Run: headless pygame with SDL's dummy video driver; simulated clock (each Clock.tick advances the game by its frame time, no real sleeping); random seed 0; keys injected as events and as key.get_pressed() state; mouse plan: one left click at the window centre at the start of phase 2, then a move to the lower-right quarter at the start of phase 3.
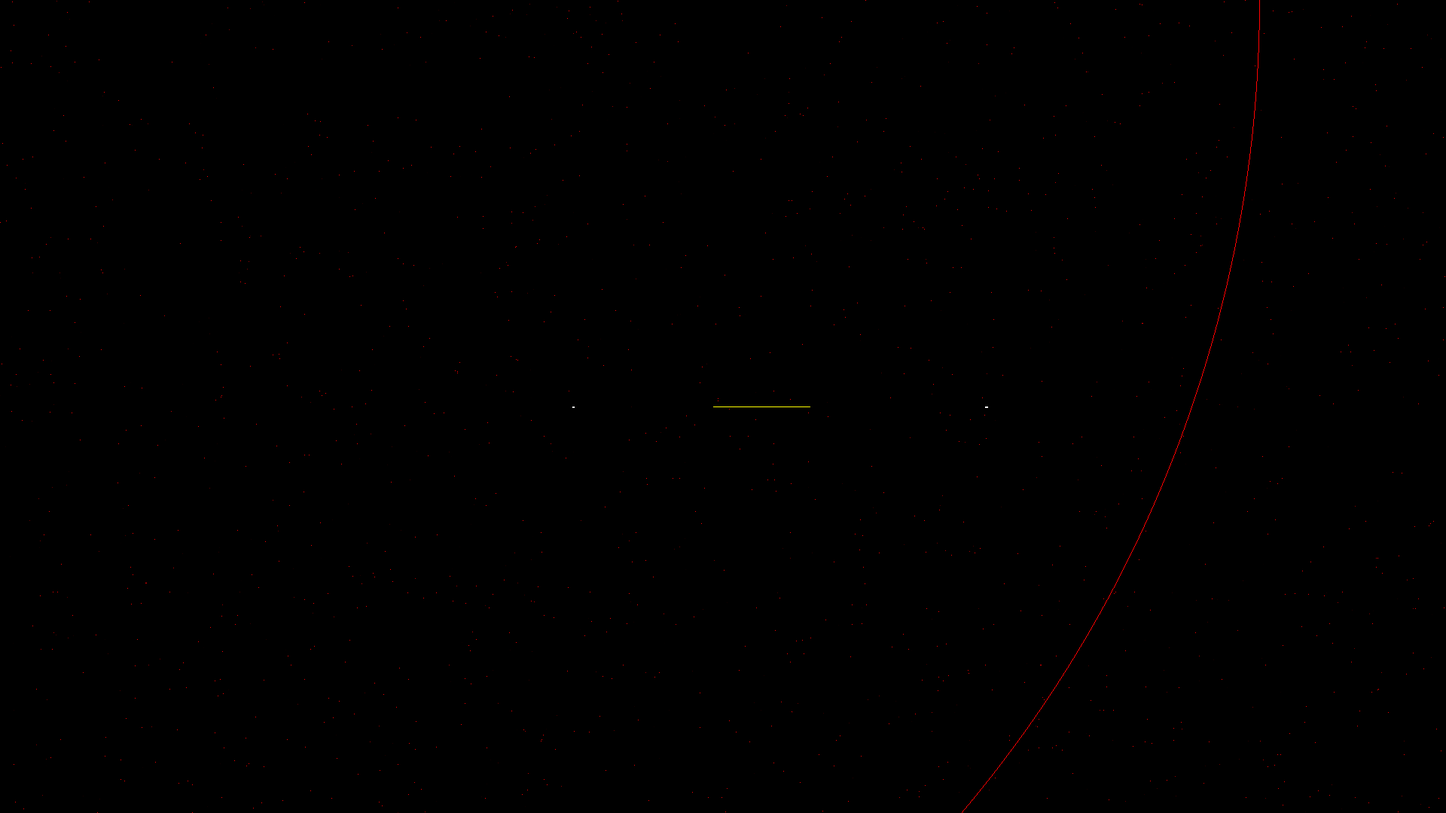
Frame 1 of 4 · flips 1–60 · no input
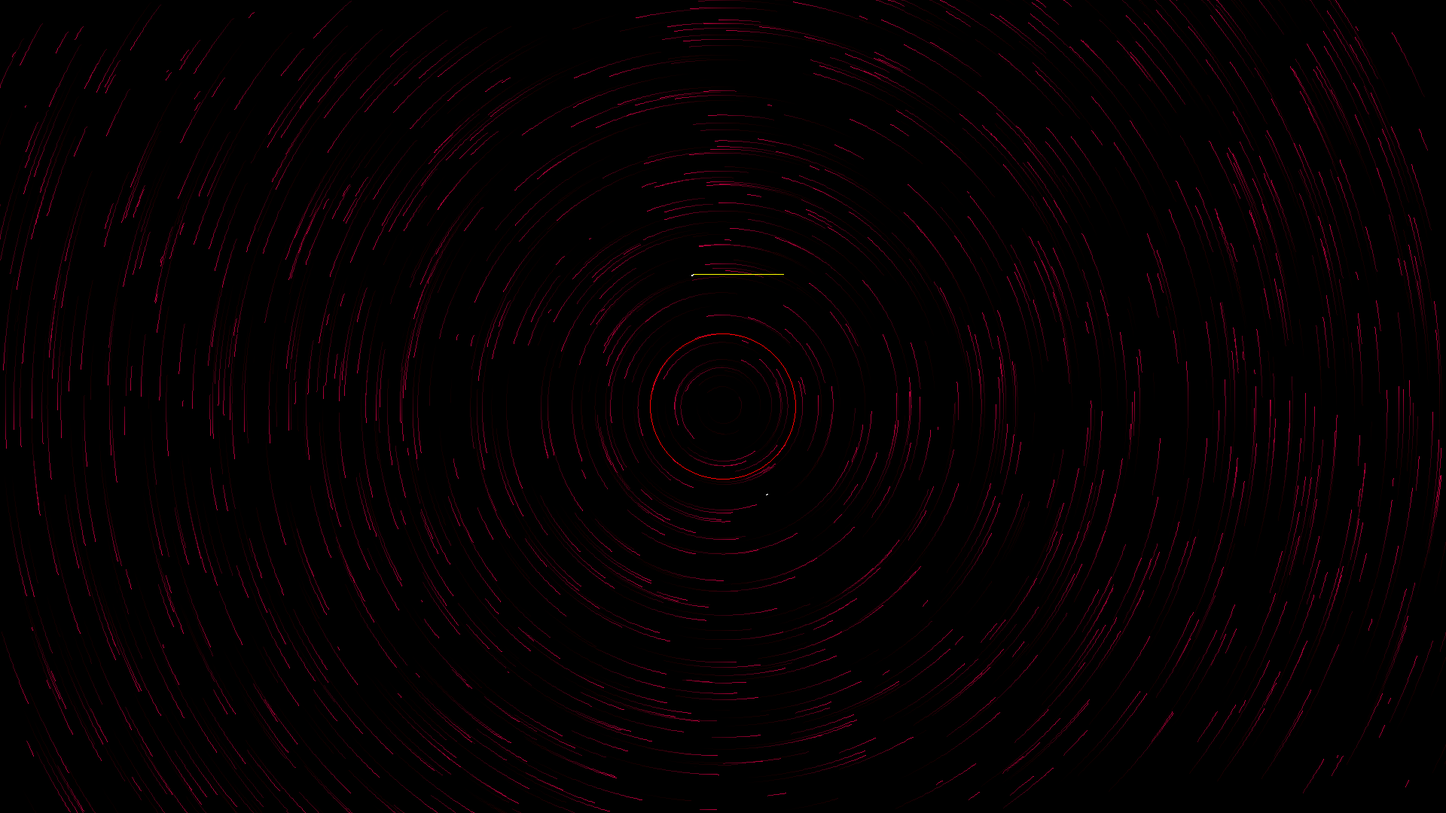
Frame 2 of 4 · flips 61–180 · clicked the window centre · tapped SPACE, RETURN · held RIGHT (→), D
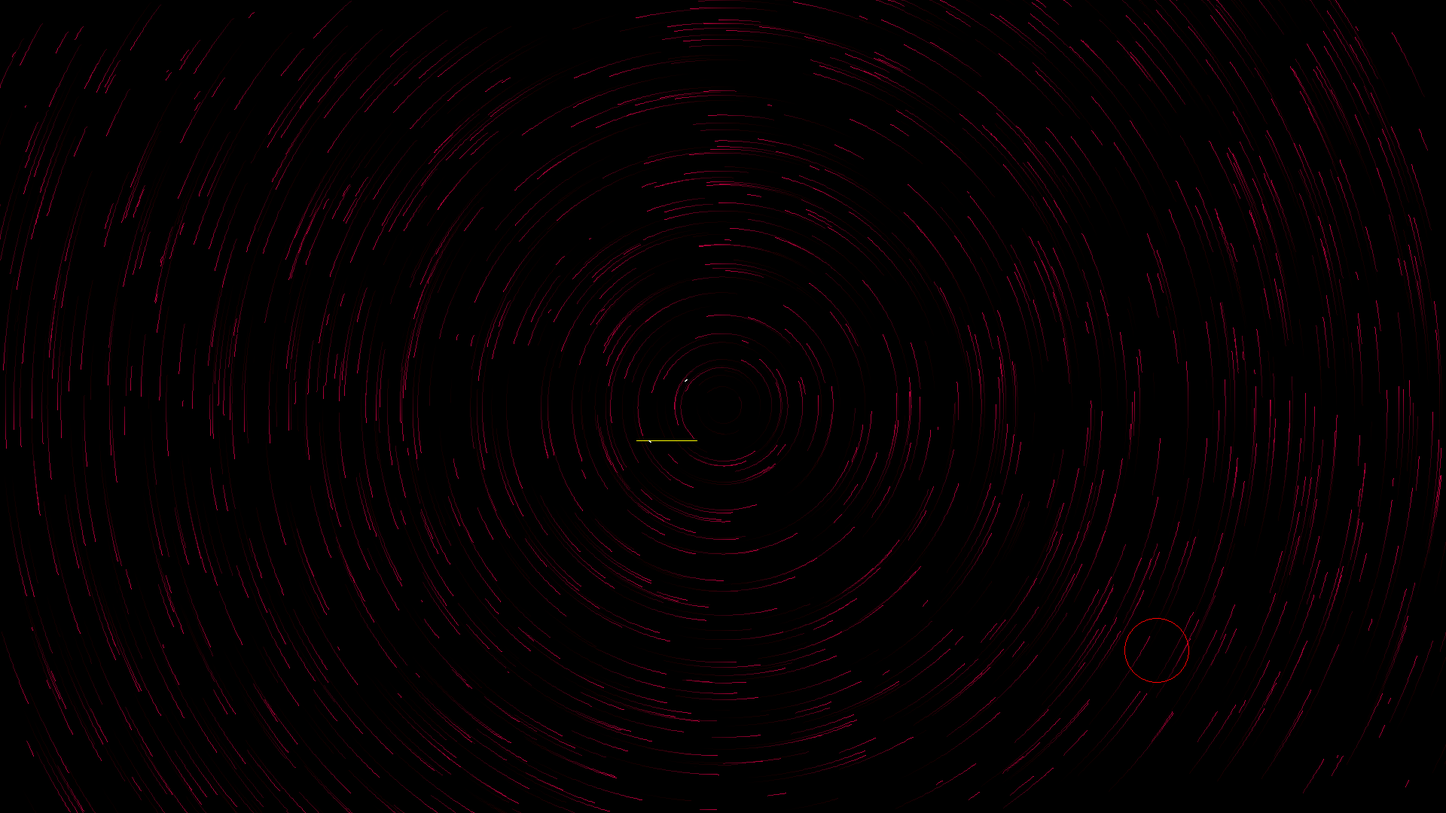
Frame 3 of 4 · flips 181–300 · moved the mouse to the lower-right quarter · held DOWN (↓), S
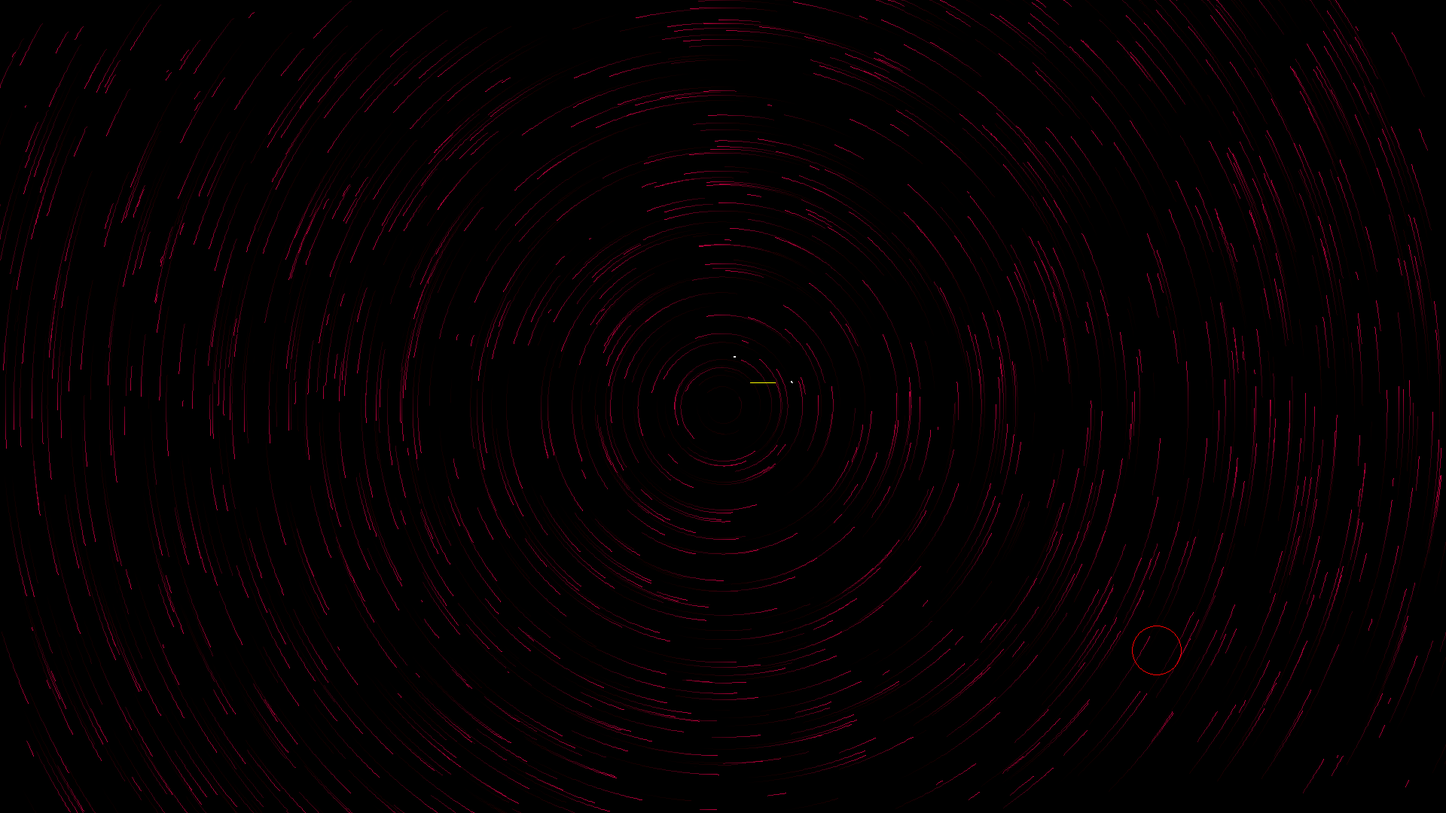
Frame 4 of 4 · flips 301–420 · held LEFT (←), A, UP (↑), W

The pygame program that drew these frames:

import pygame
from random import randrange
screensize = [1920, 1080]
sc = pygame.display.set_mode(screensize)
work = True
scale = 10
item_array = []
particle_array = []

Dark = pygame.Surface(screensize)
Dark.set_alpha(10)

B = 50*scale/2


class o():
    def __init__(self, I = randrange(-1, 2, 2), position = [screensize[0]//2, screensize[0]//2]) -> None:
        self.I = I
        self.pos = complex(*position)
        if self.I == 1:
            self.color = (255, 255, 0)
        elif self.I == -1:
            self.color = (0, 255, 255)
        else:
            self.color = (0, 0, 0)

    def update(self):
        for _ in range(0):
            particle_array.append(particle(self.pos + randrange(0, 10)*scale*1j**(randrange(0, 401)/100)))
        # pygame.draw.circle(sc, self.color, (self.pos.real, self.pos.imag), 5*abs(self.I))
dt = 0.01

class target_named_y:
    def __init__(self):
        self.pos = 0.0
        self.b = 0.0
        self.ba = 0.0
        self.air_k = 0.01**(dt)

    def epsillon(self, x):
        return (x - (self.pos + self.b)).real
    
    def update(self, x):
        E = self.epsillon(x)
        self.ba += kb*E * dt
        self.b += self.ba*dt
        self.ba *= self.air_k
        p = self.pos + self.b
        g = self.ba + p
        #pygame.draw.circle(sc, (255, 255, 0), (p.real, p.imag), 3)
        pygame.draw.line(sc, (255, 255, 0), (p.real, p.imag), (g.real, g.imag))
        return E

class particle():
    def __init__(self, pos, color = None, ls = 0.01, surf = sc) -> None:
        self.pos = pos
        self.movement = 0
        self.life = 1
        self.color = color
        self.ls = ls
        self.sc = surf

    def update(self, forces = 0.0):
        self.life -= self.ls
        e = self.pos
        D = 0
        Il = 0
        rm = 100000
        gm = 0
        for i in item_array:
            g = i.pos - self.pos
            r = abs(g)
            if rm > r:
                rm = r
                gm = g
                Il = i.I
            if r != 0:
                g /=r
                D += 1j*i.I*g/100
                D += i.I*complex(g.imag, -g.real)/50000
        #D = Il*complex(gm.imag, -gm.real)/5000
        E = abs(D*B)
        self.pos += (100*B*D + forces)*dt
        I = min(255, 255*E/10)
        if self.color is None:
            if E <= 70:
                pygame.draw.line(self.sc, (255 - I, 0, I), (self.pos.real, self.pos.imag), (e.real, e.imag))
        else:
            pygame.draw.line(self.sc, self.color, (self.pos.real, self.pos.imag), (e.real, e.imag), 2)



def draw_E():
    for xi in range(screensize[0]//scale):
        for yi in range(screensize[1]//scale):
            D = 0
            p = scale*complex(xi, yi)
            for i in item_array:
                g = i.pos - p
                r = abs(g)
                if r != 0:
                    g /=r
                    D += i.I*g
            p1 = p + B*D
            pygame.draw.line(sc, (255, 255, 0), (p.real, p.imag), (p1.real, p1.imag))

def I_update():
    for i in item_array:
        i.update()


def add_particle1(N):
    for n in range(N):
        pos = complex(randrange(0, screensize[0]), randrange(0, screensize[1]))
        for i in item_array:
            if abs(pos - i.pos) < scale*10:
                particle_array.append(particle(pos))
                break


def add_particle(N, surf = sc):
    for n in range(N):
        particle_array.append(particle(complex(*[randrange(0, s) for s in screensize]), surf = surf))


def P_update():
    for p in particle_array:
        if p.life > 0:
            p.update()
        else:
            particle_array.remove(p)    

k = 0

kx = 1
kb = 10.0
G = particle(complex(*screensize)/2 - 500, (255, 255, 255), ls = 0)
Q = particle(complex(*screensize)/2 + 500, (255, 255, 255), ls = 0)
target = target_named_y()
target1 = target_named_y()


def generate_PH_SPACE(N = 10, t = 200):
    PH = pygame.Surface(screensize)
    for _ in range(t):
        add_particle(N, PH)
        PH.blit(Dark, (0, 0))
        I_update()
        P_update()
    return PH

PH = generate_PH_SPACE()

def random_c():
    return complex(randrange(0, screensize[0]), randrange(0, screensize[1]))

while work:
    sc.blit(PH, (0, 0))
    sc.blit(Dark, (0, 0))
    target.pos = Q.pos#complex(*pygame.mouse.get_pos())
    target1.pos = G.pos
    # draw_E()
    eps = target.update(G.pos)
    eps1 = target.update(Q.pos)
    G.update(-kx*eps)
    Q.update(-kx*eps1)
    Err = (eps1**2 + eps**2)/100
    pygame.draw.circle(sc, (255, 0, 0), pygame.mouse.get_pos(), Err, 1)
#    pygame.time.Clock().tick(500)
    for ev in pygame.event.get():
        if ev.type == pygame.QUIT:
            work = False
            break
        if ev.type == pygame.MOUSEBUTTONDOWN:
            if ev.button == 1:
                item_array.append(o(1j**k, pygame.mouse.get_pos()))
            if ev.button == 3:
                item_array.append(o(-1j**k, pygame.mouse.get_pos()))

            if ev.button == 6:
                # item_array.append(o(1j**k, pygame.mouse.get_pos()))
                k += 0.5
            if ev.button == 7:
                k -= 0.5
                # item_array.append(o(-1j, pygame.mouse.get_pos()))
            PH = generate_PH_SPACE()


        if ev.type == pygame.KEYDOWN:
            if ev.key == pygame.K_r:
                G = particle(random_c(), (255, 255, 255), ls = 0)
                Q = particle(random_c(), (255, 255, 255), ls = 0)
                target = target_named_y()
            if ev.key == pygame.K_c:
                item_array.clear()
                G = particle(complex(*screensize)/2 - 500, (255, 255, 255), ls = 0)
                Q = particle(complex(*screensize)/2 + 500, (255, 255, 255), ls = 0)
                target = target_named_y()
                sc.fill([0]*3)


    pygame.display.update()
